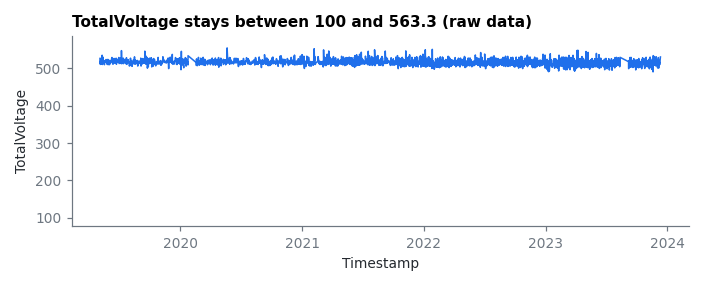

Values plotted in this chart, from the file beside it:
Timestamp, TotalVoltage
2019-05-05 12:12:11, 526.5
2019-05-05 19:01:14, 514.2
2019-05-06 13:21:53, 518.9
2019-05-06 18:54:53, 510.4
2019-05-07 16:20:30, 517.4
2019-05-08 12:33:09, 516.6
2019-05-08 20:12:23, 526.4
2019-05-09 18:20:02, 511.6
2019-05-10 15:43:19, 516.8
2019-05-11 14:10:56, 518.0
2019-05-12 02:10:07, 535.0
2019-05-12 18:27:40, 510.2
2019-05-13 14:47:54, 520.4
2019-05-14 12:51:42, 518.2
2019-05-15 00:46:36, 529.6
2019-05-15 18:23:49, 514.0
2019-05-16 14:39:34, 518.4
2019-05-17 13:45:22, 519.0
2019-05-18 01:51:42, 518.0
2019-05-18 13:50:22, 516.8
2019-05-18 19:39:02, 509.6
2019-05-19 16:12:01, 520.6
2019-05-20 15:24:16, 516.0
2019-05-21 13:52:44, 520.4
2019-05-22 14:03:21, 519.6
2019-05-23 02:16:12, 520.0
2019-05-23 15:36:47, 517.2
2019-05-23 22:37:11, 523.6
2019-05-24 16:11:16, 518.4
2019-05-25 13:48:28, 517.4
2019-05-26 12:21:50, 519.2
2019-05-26 18:58:50, 511.4
2019-05-27 18:17:45, 510.2
2019-05-28 15:50:22, 517.4
2019-05-29 04:31:02, 523.9
2019-05-29 14:50:26, 519.0
2019-05-30 12:28:09, 517.6
2019-05-30 19:38:34, 517.0
2019-05-31 13:43:30, 514.8
2019-06-01 01:19:29, 522.2
2019-06-01 17:24:10, 509.2
2019-06-02 15:26:02, 515.4
2019-06-03 13:01:57, 514.4
2019-06-03 19:22:37, 511.0
2019-06-04 17:30:21, 511.8
2019-06-05 15:25:54, 519.6
2019-06-06 13:21:27, 519.6
2019-06-07 06:54:53, 518.0
2019-06-10 11:24:48, 529.0
2019-06-10 18:27:29, 515.0
2019-06-11 16:49:13, 515.4
2019-06-12 13:06:34, 520.9
2019-06-12 19:01:54, 512.4
2019-06-13 17:21:32, 510.8
2019-06-14 17:13:29, 518.8
2019-06-15 15:49:08, 513.9
2019-06-16 13:50:51, 517.2
2019-06-16 19:53:41, 526.4
2019-06-17 17:47:55, 514.6
2019-06-18 16:41:00, 514.4
... 3,939 more rows
